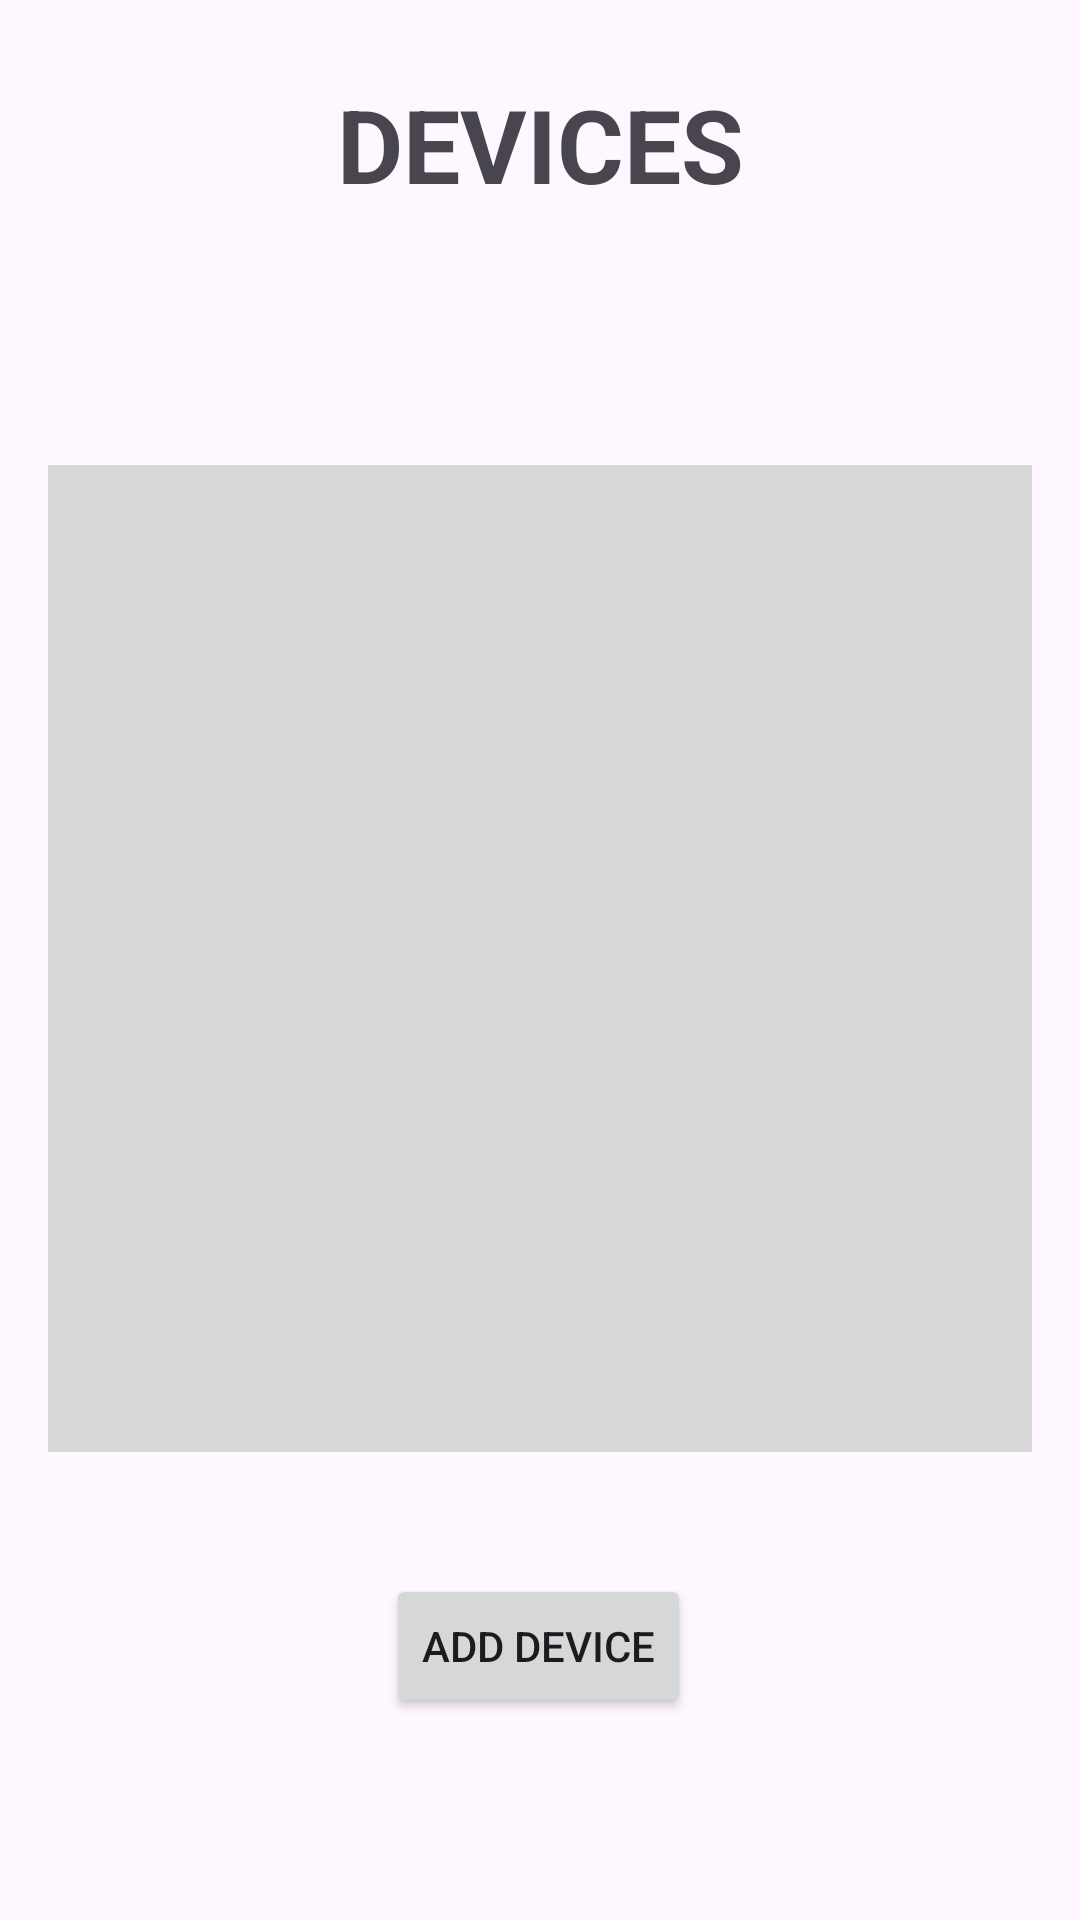

Layout XML and referenced resources for this Android screen:
<!-- AndroidManifest.xml: application theme Theme.Recyclerview_android -->
<!-- res/layout/activity_main.xml -->
<?xml version="1.0" encoding="utf-8"?>
<androidx.constraintlayout.widget.ConstraintLayout xmlns:android="http://schemas.android.com/apk/res/android"
    xmlns:app="http://schemas.android.com/apk/res-auto"
    xmlns:tools="http://schemas.android.com/tools"
    android:id="@+id/main"
    android:layout_width="match_parent"
    android:layout_height="match_parent"
    tools:context=".MainActivity">

    <androidx.recyclerview.widget.RecyclerView
        android:id="@+id/recyclerView"
        android:layout_width="328dp"
        android:layout_height="329dp"
        android:layout_marginStart="36dp"
        android:layout_marginTop="200dp"
        android:layout_marginEnd="36dp"
        android:layout_marginBottom="201dp"
        android:background="#D7D7D7"
        app:layout_constraintBottom_toBottomOf="parent"
        app:layout_constraintEnd_toEndOf="parent"
        app:layout_constraintStart_toStartOf="parent"
        app:layout_constraintTop_toTopOf="parent" />

    <TextView
        android:id="@+id/textView2"
        android:layout_width="wrap_content"
        android:layout_height="wrap_content"
        android:layout_marginStart="138dp"
        android:layout_marginTop="48dp"
        android:layout_marginEnd="138dp"
        android:layout_marginBottom="107dp"
        android:text="DEVICES"
        android:textSize="34sp"
        android:textStyle="bold"
        app:layout_constraintBottom_toTopOf="@+id/recyclerView"
        app:layout_constraintEnd_toEndOf="parent"
        app:layout_constraintStart_toStartOf="parent"
        app:layout_constraintTop_toTopOf="parent" />

    <Button
        android:id="@+id/button2"
        android:layout_width="wrap_content"
        android:layout_height="wrap_content"
        android:layout_marginStart="145dp"
        android:layout_marginTop="63dp"
        android:layout_marginEnd="146dp"
        android:layout_marginBottom="90dp"
        android:text="Add Device"
        app:layout_constraintBottom_toBottomOf="parent"
        app:layout_constraintEnd_toEndOf="parent"
        app:layout_constraintStart_toStartOf="parent"
        app:layout_constraintTop_toBottomOf="@+id/recyclerView" />

</androidx.constraintlayout.widget.ConstraintLayout>
<!-- resources referenced by this layout -->
<resources>
  <style name="Theme.Recyclerview_android" parent="Base.Theme.Recyclerview_android" />
  <style name="Base.Theme.Recyclerview_android" parent="Theme.Material3.DayNight.NoActionBar">
          
          
      </style>
</resources>
